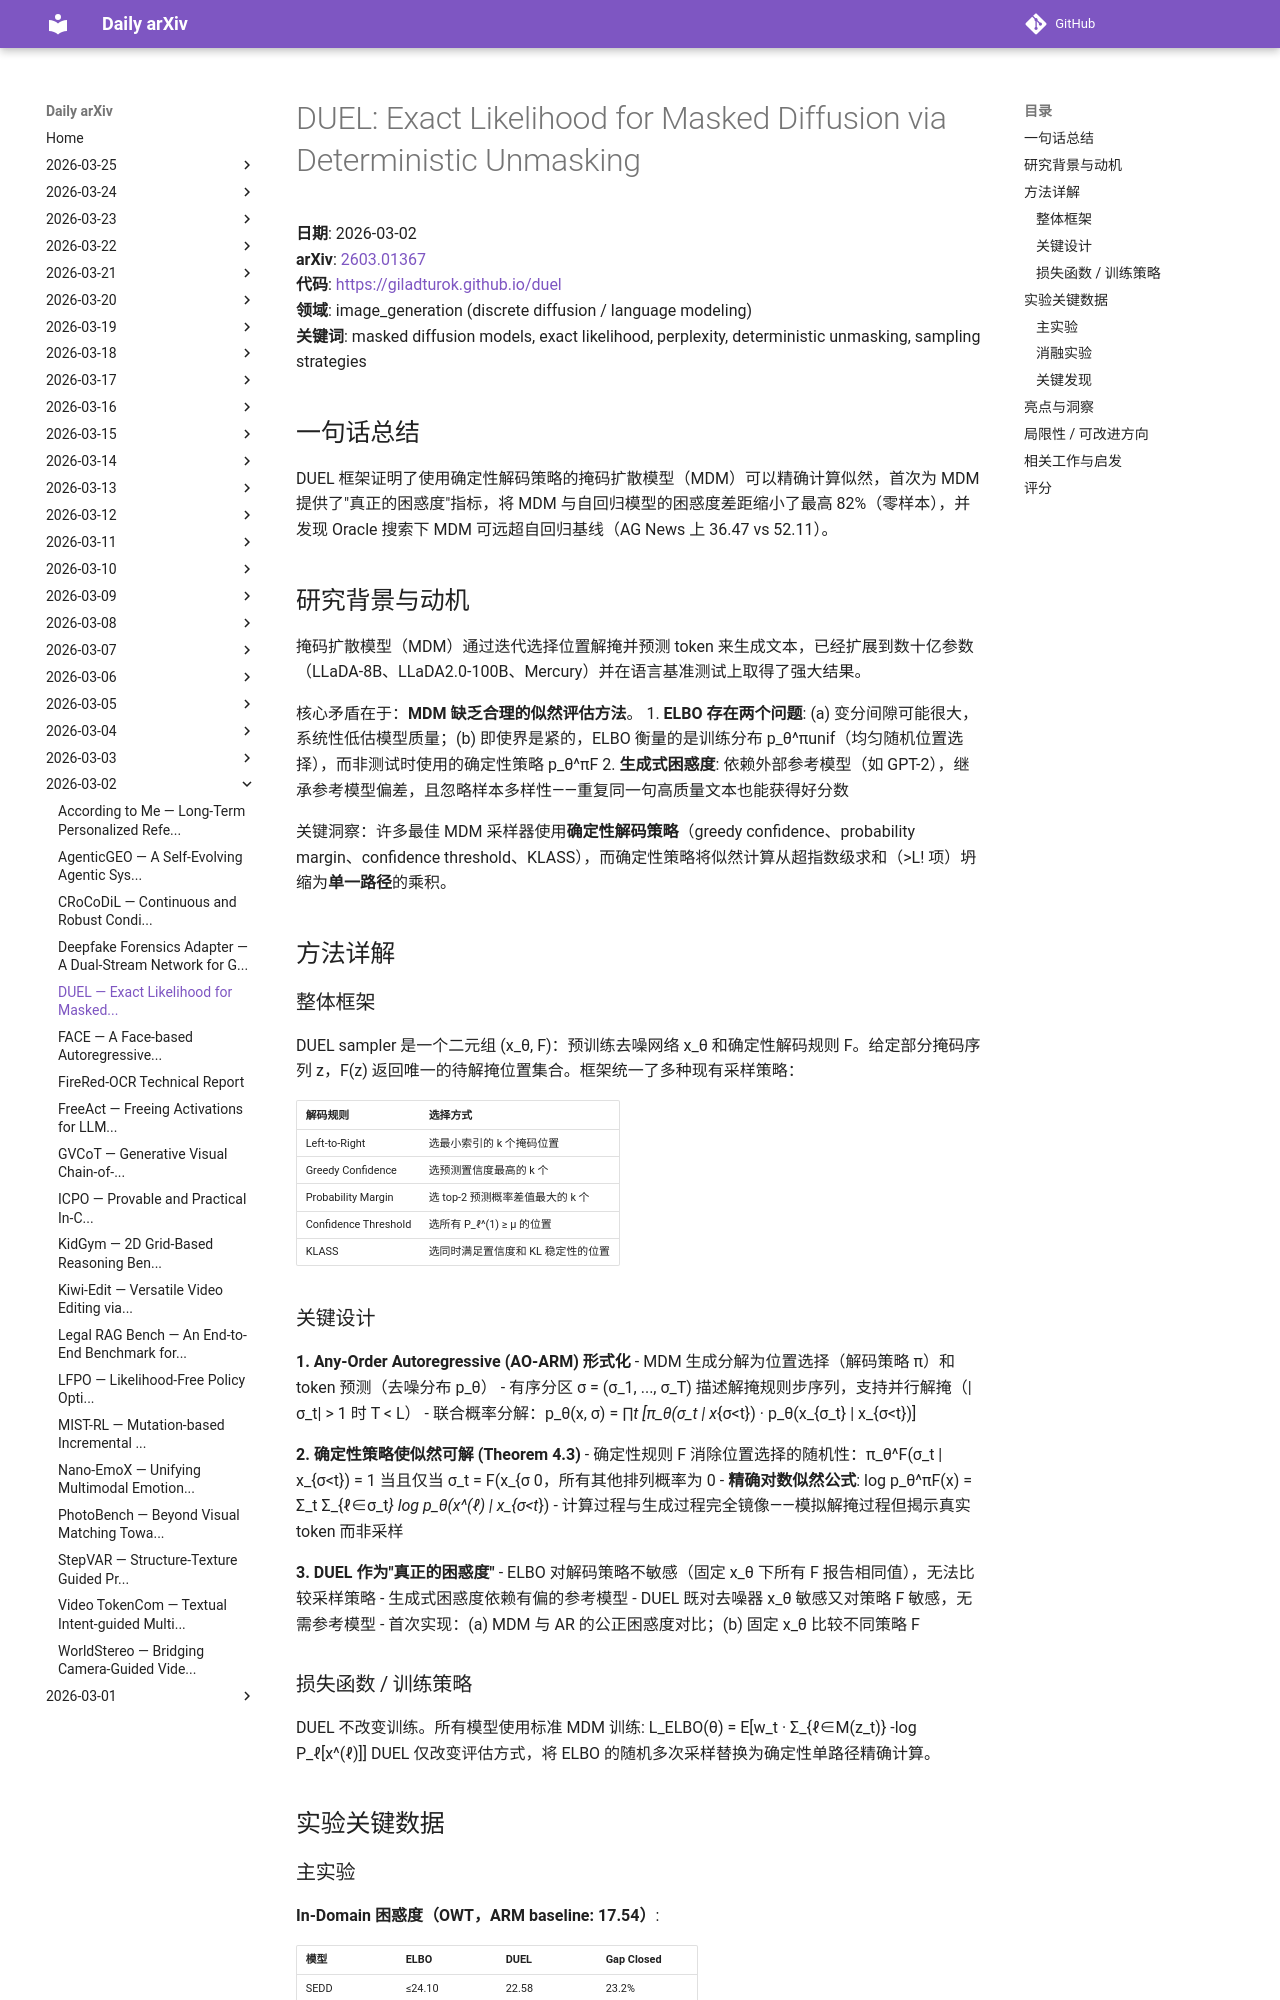

repository: zhaoyang97/daily-arxiv · page: 2026-03-02/duel/index.html · generator: mkdocs

# DUEL: Exact Likelihood for Masked Diffusion via Deterministic Unmasking

**日期**: 2026-03-02  
**arXiv**: [2603.01367](https://arxiv.org/abs/2603.01367)  
**代码**: [https://giladturok.github.io/duel](https://giladturok.github.io/duel)  
**领域**: image_generation (discrete diffusion / language modeling)  
**关键词**: masked diffusion models, exact likelihood, perplexity, deterministic unmasking, sampling strategies

## 一句话总结
DUEL 框架证明了使用确定性解码策略的掩码扩散模型（MDM）可以精确计算似然，首次为 MDM 提供了"真正的困惑度"指标，将 MDM 与自回归模型的困惑度差距缩小了最高 82%（零样本），并发现 Oracle 搜索下 MDM 可远超自回归基线（AG News 上 36.47 vs 52.11）。

## 研究背景与动机
掩码扩散模型（MDM）通过迭代选择位置解掩并预测 token 来生成文本，已经扩展到数十亿参数（LLaDA-8B、LLaDA2.0-100B、Mercury）并在语言基准测试上取得了强大结果。

核心矛盾在于：**MDM 缺乏合理的似然评估方法**。
1. **ELBO 存在两个问题**: (a) 变分间隙可能很大，系统性低估模型质量；(b) 即使界是紧的，ELBO 衡量的是训练分布 p_θ^πunif（均匀随机位置选择），而非测试时使用的确定性策略 p_θ^πF
2. **生成式困惑度**: 依赖外部参考模型（如 GPT-2），继承参考模型偏差，且忽略样本多样性——重复同一句高质量文本也能获得好分数

关键洞察：许多最佳 MDM 采样器使用**确定性解码策略**（greedy confidence、probability margin、confidence threshold、KLASS），而确定性策略将似然计算从超指数级求和（>L! 项）坍缩为**单一路径**的乘积。

## 方法详解

### 整体框架
DUEL sampler 是一个二元组 (x_θ, F)：预训练去噪网络 x_θ 和确定性解码规则 F。给定部分掩码序列 z，F(z) 返回唯一的待解掩位置集合。框架统一了多种现有采样策略：

| 解码规则 | 选择方式 |
|---------|---------|
| Left-to-Right | 选最小索引的 k 个掩码位置 |
| Greedy Confidence | 选预测置信度最高的 k 个 |
| Probability Margin | 选 top-2 预测概率差值最大的 k 个 |
| Confidence Threshold | 选所有 P_ℓ^(1) ≥ μ 的位置 |
| KLASS | 选同时满足置信度和 KL 稳定性的位置 |

### 关键设计

**1. Any-Order Autoregressive (AO-ARM) 形式化**
- MDM 生成分解为位置选择（解码策略 π）和 token 预测（去噪分布 p_θ）
- 有序分区 σ = (σ_1, ..., σ_T) 描述解掩规则步序列，支持并行解掩（|σ_t| > 1 时 T < L）
- 联合概率分解：p_θ(x, σ) = ∏_t [π_θ(σ_t | x_{σ<t}) · p_θ(x_{σ_t} | x_{σ<t})]

**2. 确定性策略使似然可解 (Theorem 4.3)**
- 确定性规则 F 消除位置选择的随机性：π_θ^F(σ_t | x_{σ<t}) = 1 当且仅当 σ_t = F(x_{σ<t})
- 对任意序列 x，恰好存在一个有序分区 σ* 满足 p_θ^πF(x, σ*) > 0，所有其他排列概率为 0
- **精确对数似然公式**: log p_θ^πF(x) = Σ_t Σ_{ℓ∈σ_t*} log p_θ(x^(ℓ) | x_{σ<t*})
- 计算过程与生成过程完全镜像——模拟解掩过程但揭示真实 token 而非采样

**3. DUEL 作为"真正的困惑度"**
- ELBO 对解码策略不敏感（固定 x_θ 下所有 F 报告相同值），无法比较采样策略
- 生成式困惑度依赖有偏的参考模型
- DUEL 既对去噪器 x_θ 敏感又对策略 F 敏感，无需参考模型
- 首次实现：(a) MDM 与 AR 的公正困惑度对比；(b) 固定 x_θ 比较不同策略 F
